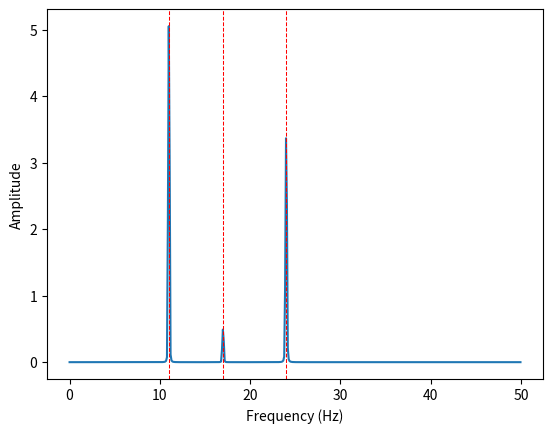

This chart was generated by the following Python code:
import numpy as np
import matplotlib.pyplot as plt

# first create the time signal, which has two frequencies
f_s = 100.0 # Hz  sampling frequency OR #records/1 sec
f = 1.0 # Hz
tFqs = np.array([11,24,17])
tAmps = np.array([5.1,-3.5, .5])
time = np.arange(0.0, 10.0+1/f_s, 1/f_s)

def createWave(fqs, amps):
    #w = np.random.randn(len(time)) #White Noise
    w = np.zeros(len(time))
    for i in range(len(amps)):
        w += amps[i] * np.sin(fqs[i] * 2 * np.pi * f * time)
    return(w)
wave = createWave(tFqs, tAmps)

# apply hann window and take the FFT
win = np.hanning(len(wave))
FFT = np.fft.fft(win * wave)
n = len(FFT)
freq_hanned = np.fft.fftfreq(n, 1/f_s)  
half_n = np.ceil(n/2.0).astype(int)
fft_hanned_half = 2* (2.0 / n) * FFT[:half_n]
freq_hanned_half = freq_hanned[:half_n]
amps = np.abs(fft_hanned_half)

#Find Local maximums from plot
def locMax(ts, thresh = 1):
    inds = np.where([ts[x] - ts[x-1] >= thresh and ts[x] - ts[x+1] >= thresh for x in range(1,len(ts)-1)])[0]
    return(inds + 1)

max_freqs_ind = locMax(amps,0.5/3)


# Plot
plt.plot(freq_hanned_half, np.abs(fft_hanned_half))
for x in max_freqs_ind: plt.axvline(freq_hanned_half[x], color = 'red', lw = .75, linestyle='--')
plt.xlabel("Frequency (Hz)")
plt.ylabel("Amplitude")
plt.show()

print("LocMax Freqs: {}".format(freq_hanned_half[max_freqs_ind]))
print("True Freqs: {}".format(tFqs))

print("LocMax Amps: {}".format(amps[max_freqs_ind]))
print("True Amps: {}".format(tAmps))
